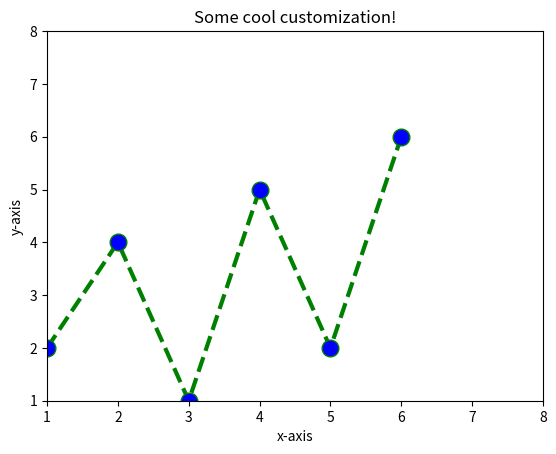

This figure's Python source:
import matplotlib.pyplot as plt
x=[1,2,3,4,5,6]
y=[2,4,1,5,2,6]
plt.plot(x,y,color="green",linestyle='dashed',linewidth=3,marker='o',markerfacecolor='blue',markersize=12)
plt.ylim(1,8)
plt.xlim(1,8)
plt.xlabel('x-axis')
plt.ylabel('y-axis')
plt.title('Some cool customization!')
plt.show()
